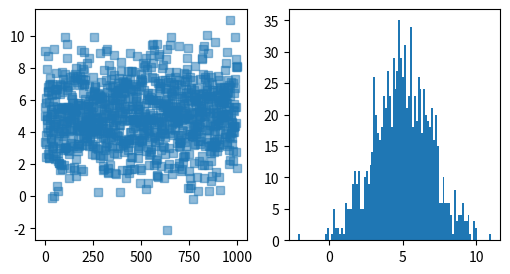
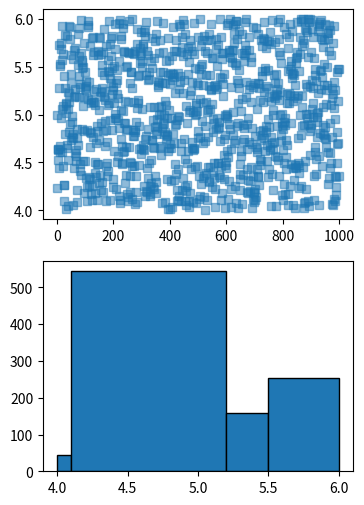
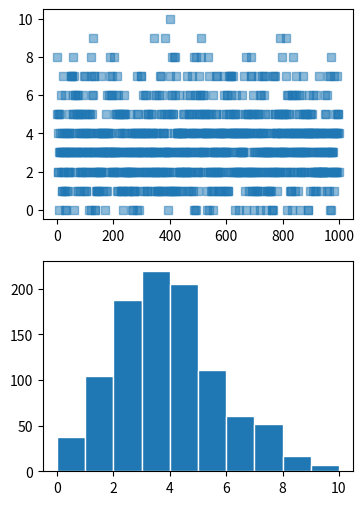
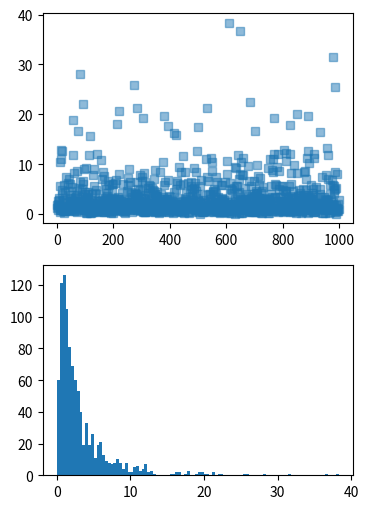
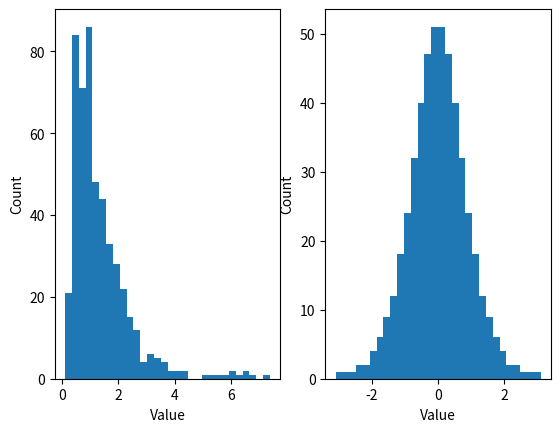

Source code (Python) for these figures, in order:
# import libraries
import numpy as np
import matplotlib.pyplot as plt



# review of normal distribution

shift = 5
stretch = 2
n = 1000

pnts = np.random.randn(n)*stretch + shift
print('Mean of %g, std of %g' %(np.mean(pnts),np.std(pnts)))

fig,ax = plt.subplots(1,2,figsize=(6,3))
ax[0].plot(pnts,'s',alpha=.5)
ax[1].hist(pnts,100)

plt.show()

# review of uniform distribution

shift = 5
stretch = 2
n = 1000

pnts = np.random.rand(n)*stretch + shift-.5*stretch
print('Mean of %g, range of %g' %(np.mean(pnts),np.max(pnts)-np.min(pnts)))

fig,ax = plt.subplots(2,1,figsize=(4,6))
ax[0].plot(pnts,'s',alpha=.5)
ax[1].hist(pnts,bins=[4,4.1,5.2,5.5,6],edgecolor='k')

plt.show()

# Poisson distribution
lam = 3.4

pnts = np.random.poisson(lam,n)
print('Mean of %g, variance of %g' %(np.mean(pnts),np.var(pnts)))

fig,ax = plt.subplots(2,1,figsize=(4,6))
ax[0].plot(pnts,'s',alpha=.5)
ax[1].hist(pnts,bins=np.arange(0,np.max(pnts)+1),edgecolor='w')

plt.show()

stretch = 1
shift = np.log(2)

pnts = np.random.lognormal(shift,stretch,n)
print('Mean of %g, variance of %g' %(np.mean(pnts),np.var(pnts)))

fig,ax = plt.subplots(2,1,figsize=(4,6))
ax[0].plot(pnts,'s',alpha=.5)
ax[1].hist(pnts,100)

plt.show()



# transform any distribution into Gaussian
from scipy.stats import rankdata

n = 500

orig_data  = 2**np.random.randn(n)

# rank transform
trans_data = rankdata( orig_data )

# add a data point to the top
trans_data = np.append(trans_data,np.max(trans_data)+1)

trans_data = 2*(trans_data/np.max(trans_data))-1
trans_data = np.delete(trans_data,n)

trans_data = np.arctanh( trans_data )


fig,ax = plt.subplots(1,2)

ax[0].hist(orig_data,30)
ax[0].set_xlabel('Value')
ax[0].set_ylabel('Count')

ax[1].hist(trans_data,30)
ax[1].set_xlabel('Value')
ax[1].set_ylabel('Count')

plt.show()

